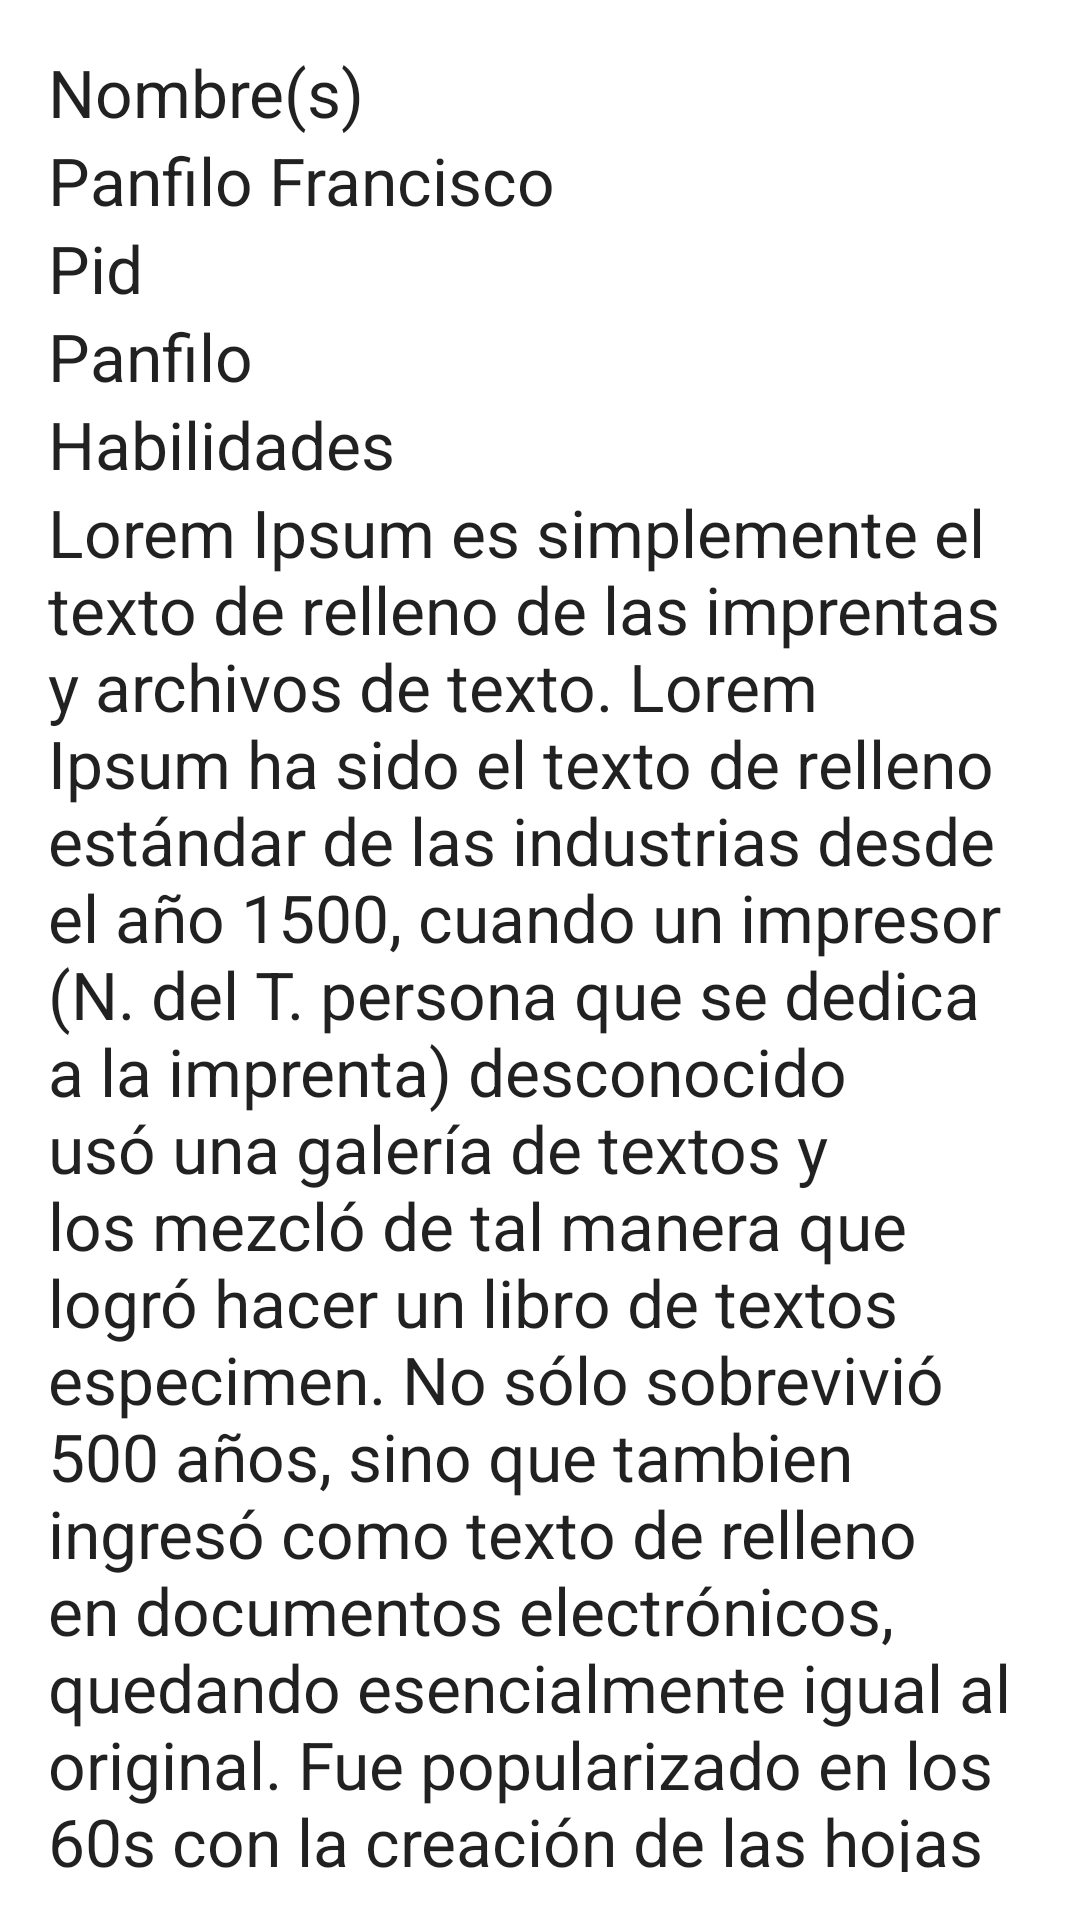

Here is an Android app screen rendered from its layout file. Give the layout XML and the strings, colors and styles it references.
<!-- AndroidManifest.xml: application theme Base.AppTheme -->
<!-- res/layout/doctoress.xml -->
<?xml version="1.0" encoding="utf-8"?>

<LinearLayout xmlns:android="http://schemas.android.com/apk/res/android"
    xmlns:tools="http://schemas.android.com/tools"
    xmlns:app="http://schemas.android.com/apk/res-auto" android:layout_width="match_parent"
    android:layout_height="match_parent" android:paddingLeft="@dimen/activity_horizontal_margin"
    android:paddingRight="@dimen/activity_horizontal_margin"
    android:paddingTop="@dimen/activity_vertical_margin"
    android:paddingBottom="@dimen/activity_vertical_margin"
    tools:context="plannerland.navigationdrawermd.MenuActivity"
    android:background="#ffffff"
    android:orientation="vertical">


    <TextView
        android:layout_width="wrap_content"
        android:layout_height="wrap_content"
        android:textAppearance="?android:attr/textAppearanceLarge"
        android:text="@string/nombre"
        android:id="@+id/titulo" />
    <TextView
        android:layout_width="wrap_content"
        android:layout_height="wrap_content"
        android:textAppearance="?android:attr/textAppearanceLarge"
        android:text="@string/nombre_doctor"
        android:id="@+id/nombre" />
    <TextView
        android:layout_width="wrap_content"
        android:layout_height="wrap_content"
        android:textAppearance="?android:attr/textAppearanceLarge"
        android:text="@string/pidd"
        android:id="@+id/oid" />
    <TextView
        android:layout_width="wrap_content"
        android:layout_height="wrap_content"
        android:textAppearance="?android:attr/textAppearanceLarge"
        android:text="@string/pid"
        android:id="@+id/pid" />
    <TextView
        android:layout_width="wrap_content"
        android:layout_height="wrap_content"
        android:textAppearance="?android:attr/textAppearanceLarge"
        android:text="@string/Habilidades"
        android:id="@+id/habi" />
    <TextView
        android:layout_width="wrap_content"
        android:layout_height="wrap_content"
        android:textAppearance="?android:attr/textAppearanceLarge"
        android:text="@string/habilidades"
        android:id="@+id/habilidadess" />
</LinearLayout>
<!-- resources referenced by this layout -->
<resources>
  <dimen name="activity_horizontal_margin">16dp</dimen>
  <dimen name="activity_vertical_margin">16dp</dimen>
  <string name="Habilidades">Habilidades</string>
  <string name="nombre">Nombre(s)</string>
  <string name="nombre_doctor">Panfilo Francisco</string>
  <string name="pid">Panfilo</string>
  <string name="pidd">Pid</string>
  <color name="md_pink_500">#e91e63</color>
  <color name="md_indigo_500_25">#403f51b5</color>
  <color name="md_white_1000">#ffffff</color>
</resources>
